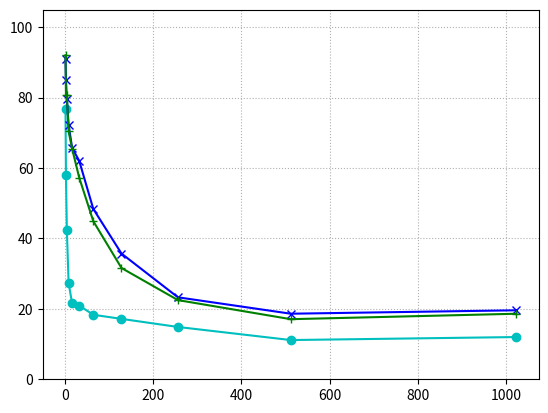

Recreate this plot in Python.
import matplotlib.pyplot as plt

local_t = [1, 2, 4, 8, 16, 32, 64, 128, 256, 512, 1024]
local_rt = [76.77633333,57.918,42.53466667,27.35,21.55366667,20.94133333,18.323,17.15966667,14.861,11.14233333,11.99966667]

remote_corpus_t = [1, 2, 4, 8, 16, 32, 64, 128, 256, 512, 1024]
remote_corpus_rt = [90.95966667,84.974,79.758,72.23933333,65.701,62.08733333,48.40033333,35.71166667,23.28766667,18.627,19.59966667]

remote_client_t = [1, 2, 4, 8, 16, 32, 64, 128, 256, 512, 1024]
remote_client_rt = [92.05233333,80.67266667,80.84333333,70.45733333,65.49566667,57.31133333,44.91166667,31.61233333,22.49433333,17.07166667,18.621]


f, ax = plt.subplots()

# ax.plot(local_t, local_rt, color='steelblue', marker='+', label='local w95/5')
ax.plot(local_t, local_rt, color='c', marker='o', label='replicated global index')
ax.plot(remote_corpus_t, remote_corpus_rt, color='b', marker='x', label='partitioned index')
ax.plot(remote_client_t, remote_client_rt, color='g', marker='+', label='partitioned index with cache')
# ax.plot(remote_corpus_t, remote_corpus_rt, color='forestgreen', marker='x', label='remote-corpus w95/5')
# ax.plot(remote_client_t, remote_client_rt, color='slateblue', linestyle='dotted', marker='o', label='remote-client w95/5')
# ax.plot(cache_t, cache_rt, color='peru', linestyle='dotted', marker='s', label='remote-client-cache w95/5')


# ax.set(xlabel='Client threads', ylabel='Queries that returned the most recent version [%]')


ax.grid(linestyle='dotted')

ax.set_ylim(bottom=0)
plt.ylim([0.0, 105.0])

# handles, labels = ax.get_legend_handles_labels()
# ax.legend(handles,labels=labels, loc='lower left')

plt.savefig('freshness_throughput_5050_clients.png')
plt.close()
